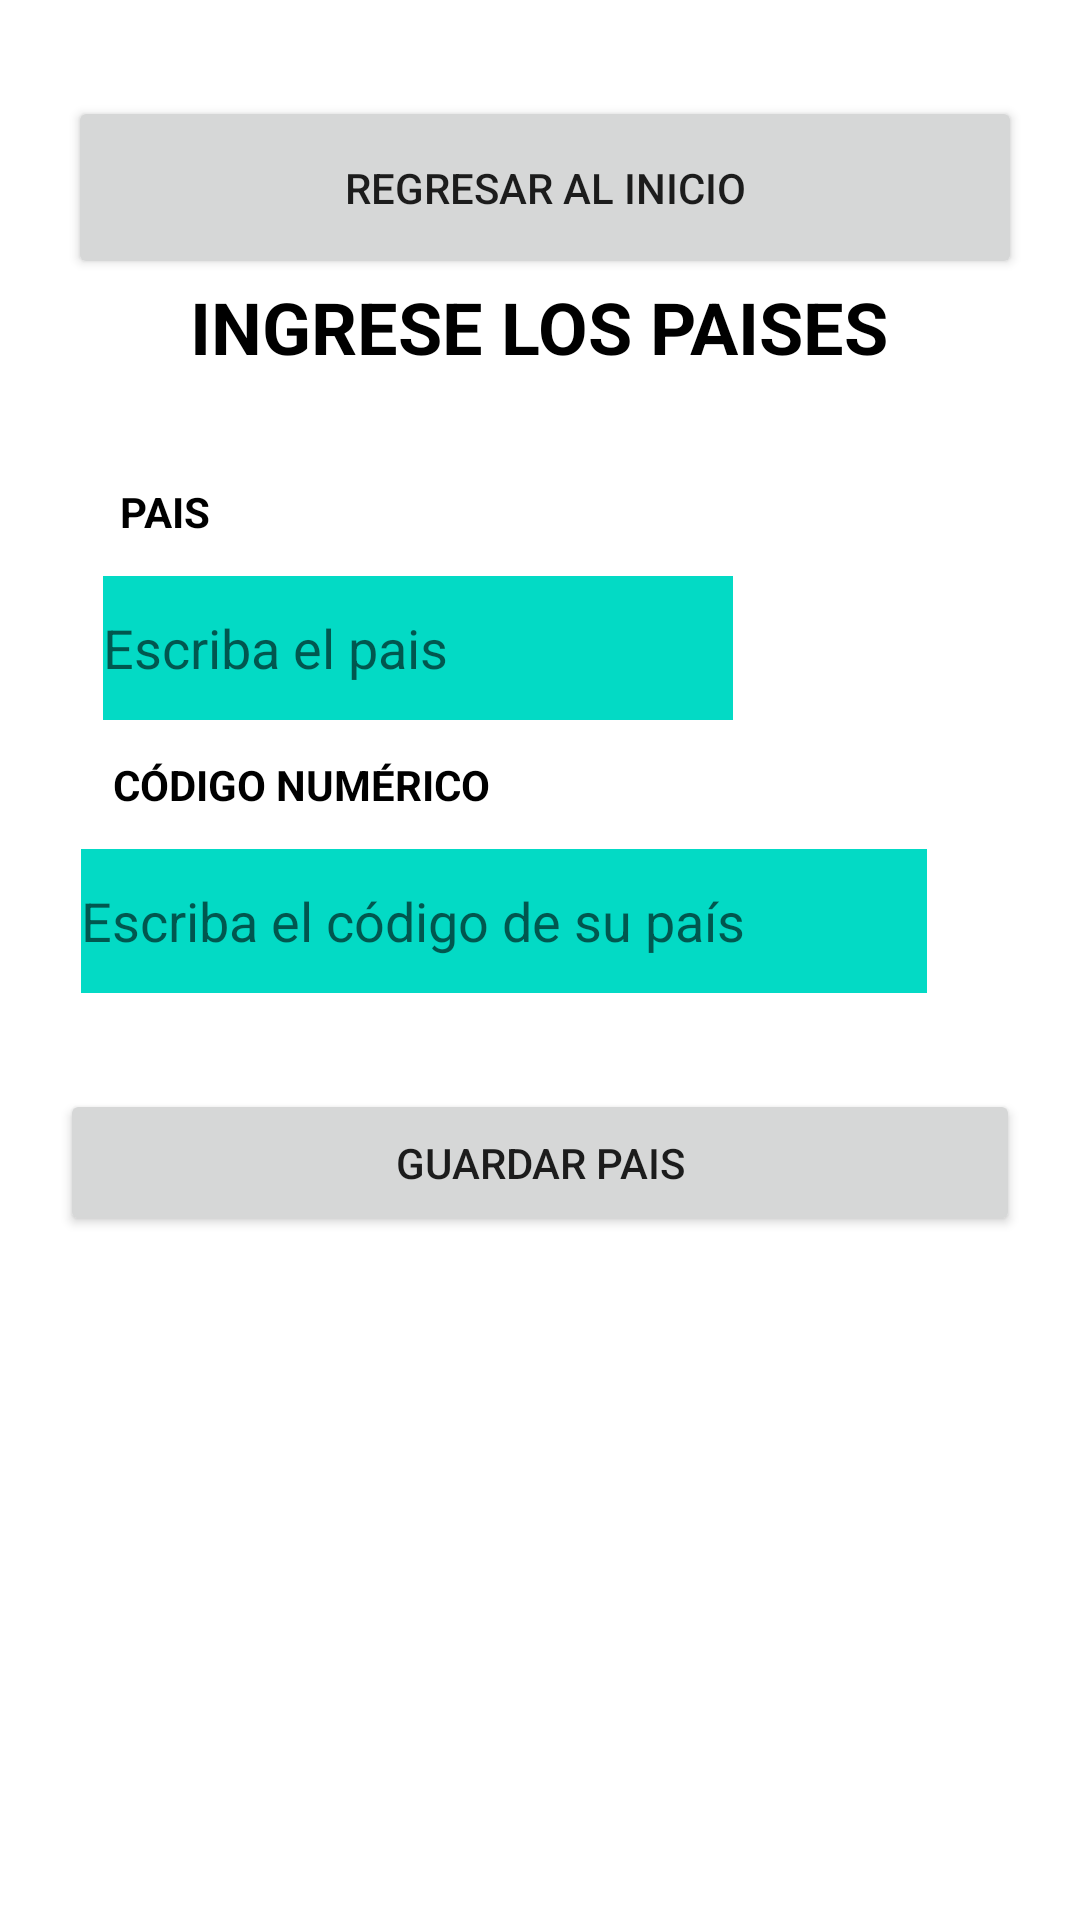

The Android layout XML behind this screen, and the referenced resources:
<!-- AndroidManifest.xml: application theme Theme.PM2EXAMEN0067 -->
<!-- res/layout/activity_paises.xml -->
<?xml version="1.0" encoding="utf-8"?>
<androidx.constraintlayout.widget.ConstraintLayout xmlns:android="http://schemas.android.com/apk/res/android"
    xmlns:app="http://schemas.android.com/apk/res-auto"
    xmlns:tools="http://schemas.android.com/tools"
    android:layout_width="match_parent"
    android:layout_height="match_parent"
    android:background="#FFFFFF"
    tools:context=".ActivityPaises">

    <Button
        android:id="@+id/btnmenu1"
        android:layout_width="318dp"
        android:layout_height="61dp"
        android:layout_marginStart="32dp"
        android:layout_marginTop="32dp"
        android:layout_marginEnd="32dp"
        android:text="REGRESAR AL INICIO"
        app:layout_constraintBottom_toTopOf="@+id/textView5"
        app:layout_constraintEnd_toEndOf="parent"
        app:layout_constraintHorizontal_bias="0.434"
        app:layout_constraintStart_toStartOf="parent"
        app:layout_constraintTop_toTopOf="parent"
        app:layout_constraintVertical_bias="0.489" />

    <TextView
        android:id="@+id/textView5"
        android:layout_width="wrap_content"
        android:layout_height="wrap_content"
        android:layout_marginBottom="36dp"
        android:text="INGRESE LOS PAISES"
        android:textColor="#000000"
        android:textSize="24sp"
        android:textStyle="bold"
        app:layout_constraintBottom_toTopOf="@+id/textView6"
        app:layout_constraintEnd_toEndOf="parent"
        app:layout_constraintHorizontal_bias="0.498"
        app:layout_constraintStart_toStartOf="parent" />

    <TextView
        android:id="@+id/textView6"
        android:layout_width="wrap_content"
        android:layout_height="wrap_content"
        android:layout_marginBottom="12dp"
        android:text="PAIS"
        android:textColor="#000000"
        android:textStyle="bold"
        app:layout_constraintBottom_toTopOf="@+id/txtpais"
        app:layout_constraintEnd_toEndOf="parent"
        app:layout_constraintHorizontal_bias="0.121"
        app:layout_constraintStart_toStartOf="parent" />

    <TextView
        android:id="@+id/textView7"
        android:layout_width="wrap_content"
        android:layout_height="wrap_content"
        android:layout_marginBottom="12dp"
        android:text="CÓDIGO NUMÉRICO"
        android:textColor="#000000"
        android:textStyle="bold"
        app:layout_constraintBottom_toTopOf="@+id/txtcodigonumerico"
        app:layout_constraintEnd_toEndOf="parent"
        app:layout_constraintHorizontal_bias="0.161"
        app:layout_constraintStart_toStartOf="parent" />

    <EditText
        android:id="@+id/txtpais"
        android:layout_width="wrap_content"
        android:layout_height="wrap_content"
        android:layout_marginBottom="12dp"
        android:background="@color/teal_200"
        android:ems="10"
        android:hint="Escriba el pais"
        android:inputType="textPersonName"
        android:minHeight="48dp"
        android:textColor="#000000"
        app:layout_constraintBottom_toTopOf="@+id/textView7"
        app:layout_constraintEnd_toEndOf="parent"
        app:layout_constraintHorizontal_bias="0.228"
        app:layout_constraintStart_toStartOf="parent" />

    <EditText
        android:id="@+id/txtcodigonumerico"
        android:layout_width="282dp"
        android:layout_height="48dp"
        android:layout_marginBottom="32dp"
        android:background="@color/teal_200"
        android:ems="10"
        android:hint="Escriba el código de su país"
        android:inputType="number"
        android:textColor="#000000"
        app:layout_constraintBottom_toTopOf="@+id/btnguardarpais"
        app:layout_constraintEnd_toEndOf="parent"
        app:layout_constraintHorizontal_bias="0.348"
        app:layout_constraintStart_toStartOf="parent" />

    <Button
        android:id="@+id/btnguardarpais"
        android:layout_width="320dp"
        android:layout_height="49dp"
        android:layout_marginStart="32dp"
        android:layout_marginEnd="32dp"
        android:layout_marginBottom="228dp"
        android:text="GUARDAR PAIS"
        app:layout_constraintBottom_toBottomOf="parent"
        app:layout_constraintEnd_toEndOf="parent"
        app:layout_constraintStart_toStartOf="parent" />
</androidx.constraintlayout.widget.ConstraintLayout>
<!-- resources referenced by this layout -->
<resources>
  <style name="Theme.PM2EXAMEN0067" parent="Theme.MaterialComponents.DayNight.DarkActionBar">
          
          <item name="colorPrimary">@color/purple_500</item>
          <item name="colorPrimaryVariant">@color/purple_700</item>
          <item name="colorOnPrimary">@color/white</item>
          
          <item name="colorSecondary">@color/teal_200</item>
          <item name="colorSecondaryVariant">@color/teal_700</item>
          <item name="colorOnSecondary">@color/black</item>
          
          <item name="android:statusBarColor" tools:targetApi="l">?attr/colorPrimaryVariant</item>
          
      </style>
  <!-- not gathered from this repository: default colours our renderer supplied (Android Studio template values) -->
  <color name="purple_500">#FF6200EE</color>
  <color name="purple_700">#FF3700B3</color>
  <color name="teal_200">#FF03DAC5</color>
  <color name="teal_700">#FF018786</color>
  <color name="black">#FF000000</color>
  <color name="white">#FFFFFFFF</color>
</resources>
